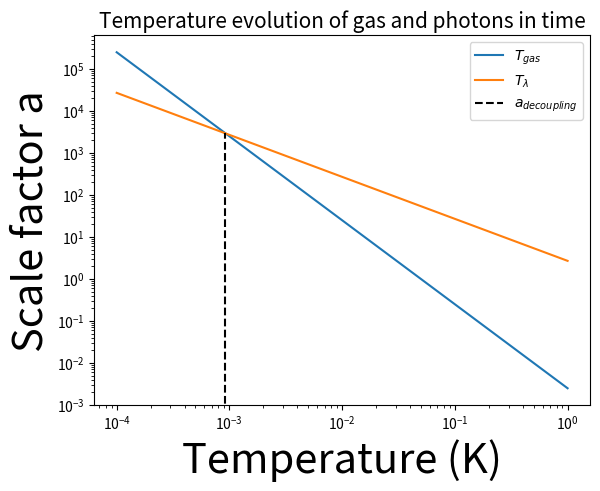

Here is the Python script that generated this plot:
import numpy as np
import matplotlib.pyplot as plt

n = 100000
a_start = 10**(-4)
a_end = 1
a = np.linspace(a_start, a_end, n)

T_gas = 2.5*10**(-3)/a**2

T_photon = 2.7/a

plt.loglog(a,T_gas, label=r'$T_{gas}$')
plt.loglog(a,T_photon, label=r'$T_{\lambda}$')
a_dec = 9.082652134*10**(-4)
plt.loglog([a_dec, a_dec], [0, 3000], 'k--', label=r'$a_{decoupling}$')
plt.title('Temperature evolution of gas and photons in time', fontsize= 15)
plt.xlabel('Temperature (K)', fontsize=30)
plt.ylabel('Scale factor a', fontsize= 30)
plt.legend()
plt.show()
